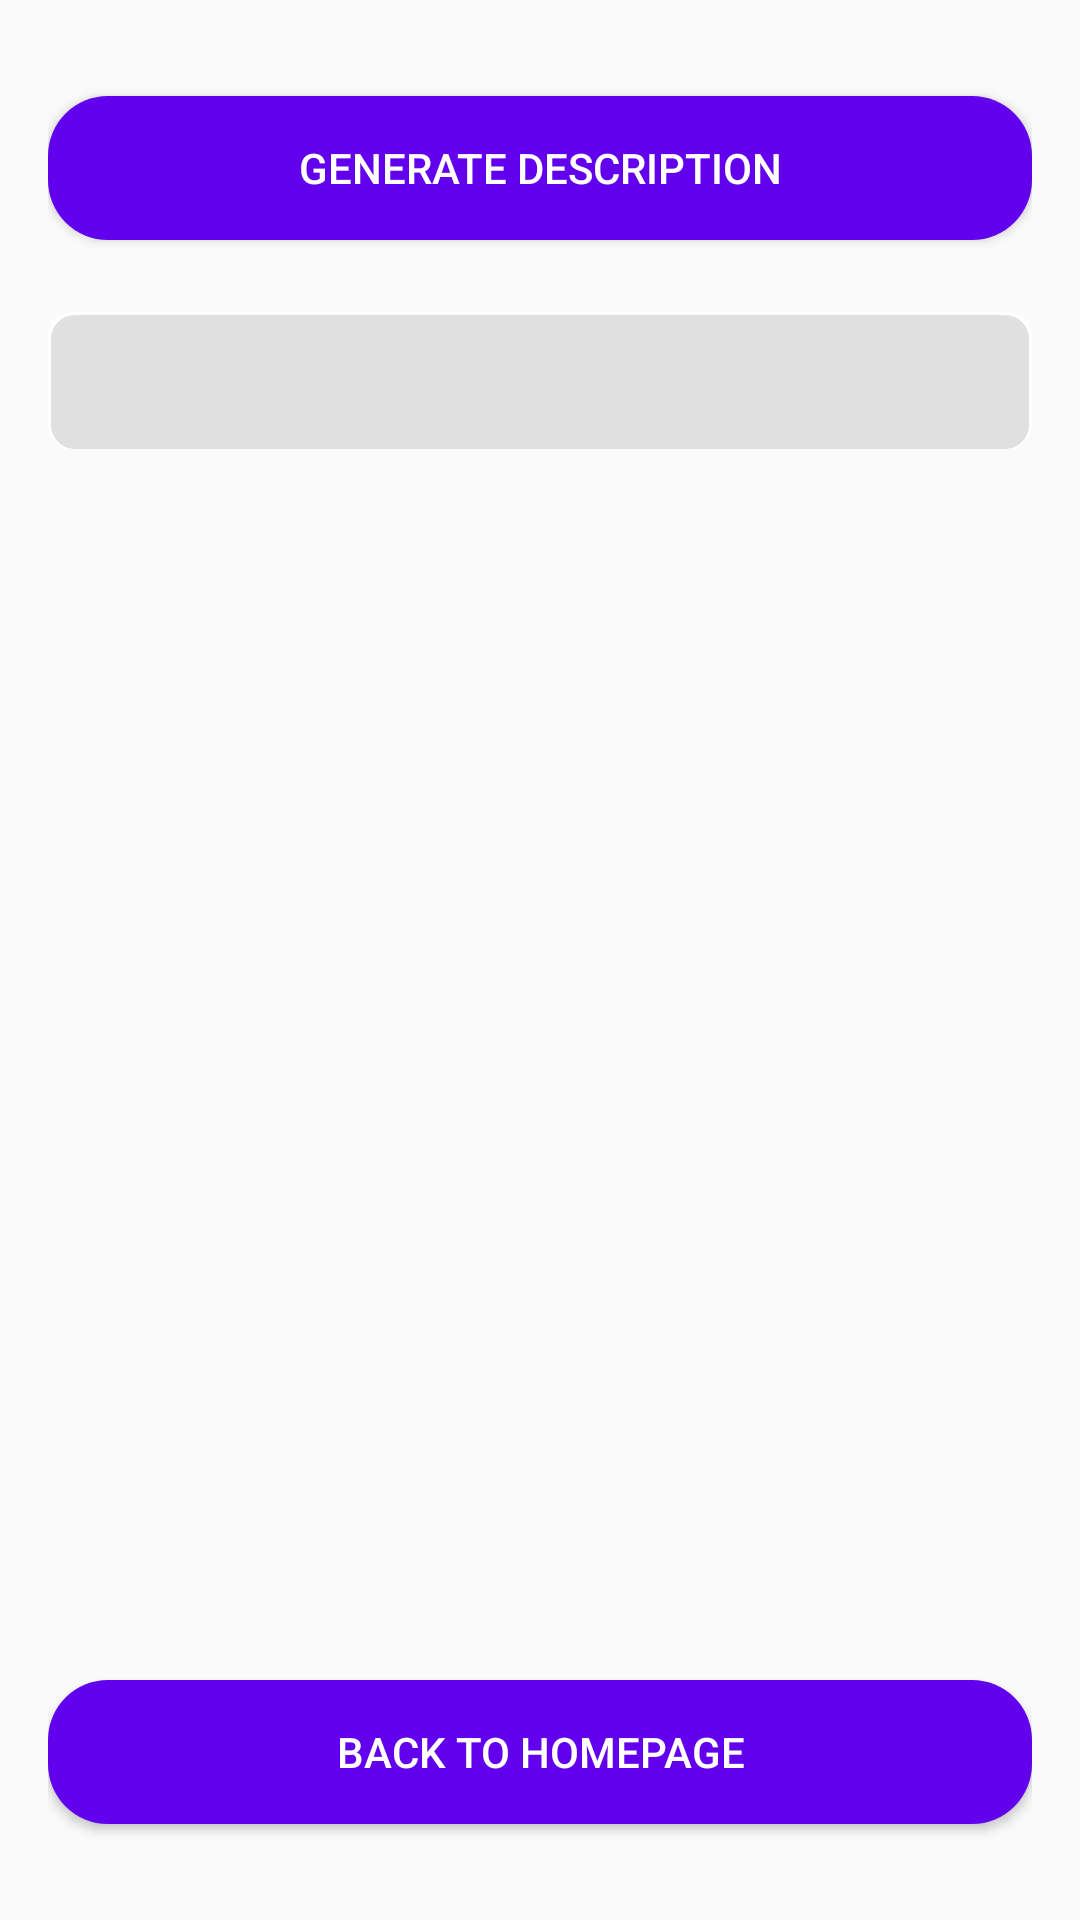

Android layout source for this screen:
<!-- AndroidManifest.xml: application theme Theme.WrappedSpotify -->
<!-- res/layout/activity_description.xml -->
<?xml version="1.0" encoding="utf-8"?>
<RelativeLayout xmlns:android="http://schemas.android.com/apk/res/android"
    android:layout_width="match_parent"
    android:layout_height="match_parent"
    android:padding="16dp"
    android:background="#FAFAFA">

    <Button
        android:id="@+id/btnGenerate"
        android:layout_width="match_parent"
        android:layout_height="wrap_content"
        android:layout_marginTop="16dp"
        android:text="Generate Description"
        android:background="@drawable/button_background"
        android:textColor="#FFFFFF" />

    <TextView
        android:id="@+id/tvDescription"
        android:layout_width="match_parent"
        android:layout_height="wrap_content"
        android:layout_below="@id/btnGenerate"
        android:layout_marginTop="24dp"
        android:padding="12dp"
        android:textSize="16sp"
        android:background="@drawable/text_view_background"
        android:textColor="#212121" />

    <Button
        android:id="@+id/btnBackToHome"
        android:layout_width="match_parent"
        android:layout_height="wrap_content"
        android:layout_above="@+id/btnGenerate"
        android:layout_marginTop="24dp"
        android:text="Back to Homepage"
        android:background="@drawable/button_background"
        android:textColor="#FFFFFF"
        android:layout_alignParentBottom="true"
        android:layout_marginBottom="16dp" />

</RelativeLayout>
<!-- resources referenced by this layout -->
<resources>
  <!-- drawable button_background (drawable) -->
  <?xml version="1.0" encoding="utf-8"?>
  <shape xmlns:android="http://schemas.android.com/apk/res/android" android:shape="rectangle">
      <solid android:color="@color/button_color"/>
      <corners android:radius="20dp"/>
  </shape>
  <!-- drawable text_view_background (drawable) -->
  <?xml version="1.0" encoding="utf-8"?>
  <layer-list xmlns:android="http://schemas.android.com/apk/res/android">
      <item>
          <shape android:shape="rectangle">
              <solid android:color="#FFFFFF" />
              <corners android:radius="8dp" />
          </shape>
      </item>
      <item android:top="1dp" android:right="1dp" android:left="1dp">
          <shape android:shape="rectangle">
              <solid android:color="#E0E0E0" />
              <corners android:radius="8dp" />
          </shape>
      </item>
  </layer-list>
  <style name="Theme.WrappedSpotify" parent="Theme.MaterialComponents.DayNight.DarkActionBar">
          
          <item name="colorPrimary">@color/purple_500</item>
          <item name="colorPrimaryVariant">@color/purple_700</item>
          <item name="colorOnPrimary">@color/white</item>
          
          <item name="colorSecondary">@color/teal_200</item>
          <item name="colorSecondaryVariant">@color/teal_700</item>
          <item name="colorOnSecondary">@color/black</item>
          
          <item name="android:statusBarColor">?attr/colorPrimaryVariant</item>
          
      </style>
  <color name="button_color">#FF6200EE</color>
  <color name="purple_500">#FF6200EE</color>
  <color name="purple_700">#FF3700B3</color>
  <color name="white">#FFFFFFFF</color>
  <color name="teal_200">#FF03DAC5</color>
  <color name="teal_700">#FF018786</color>
  <color name="black">#FF000000</color>
</resources>
